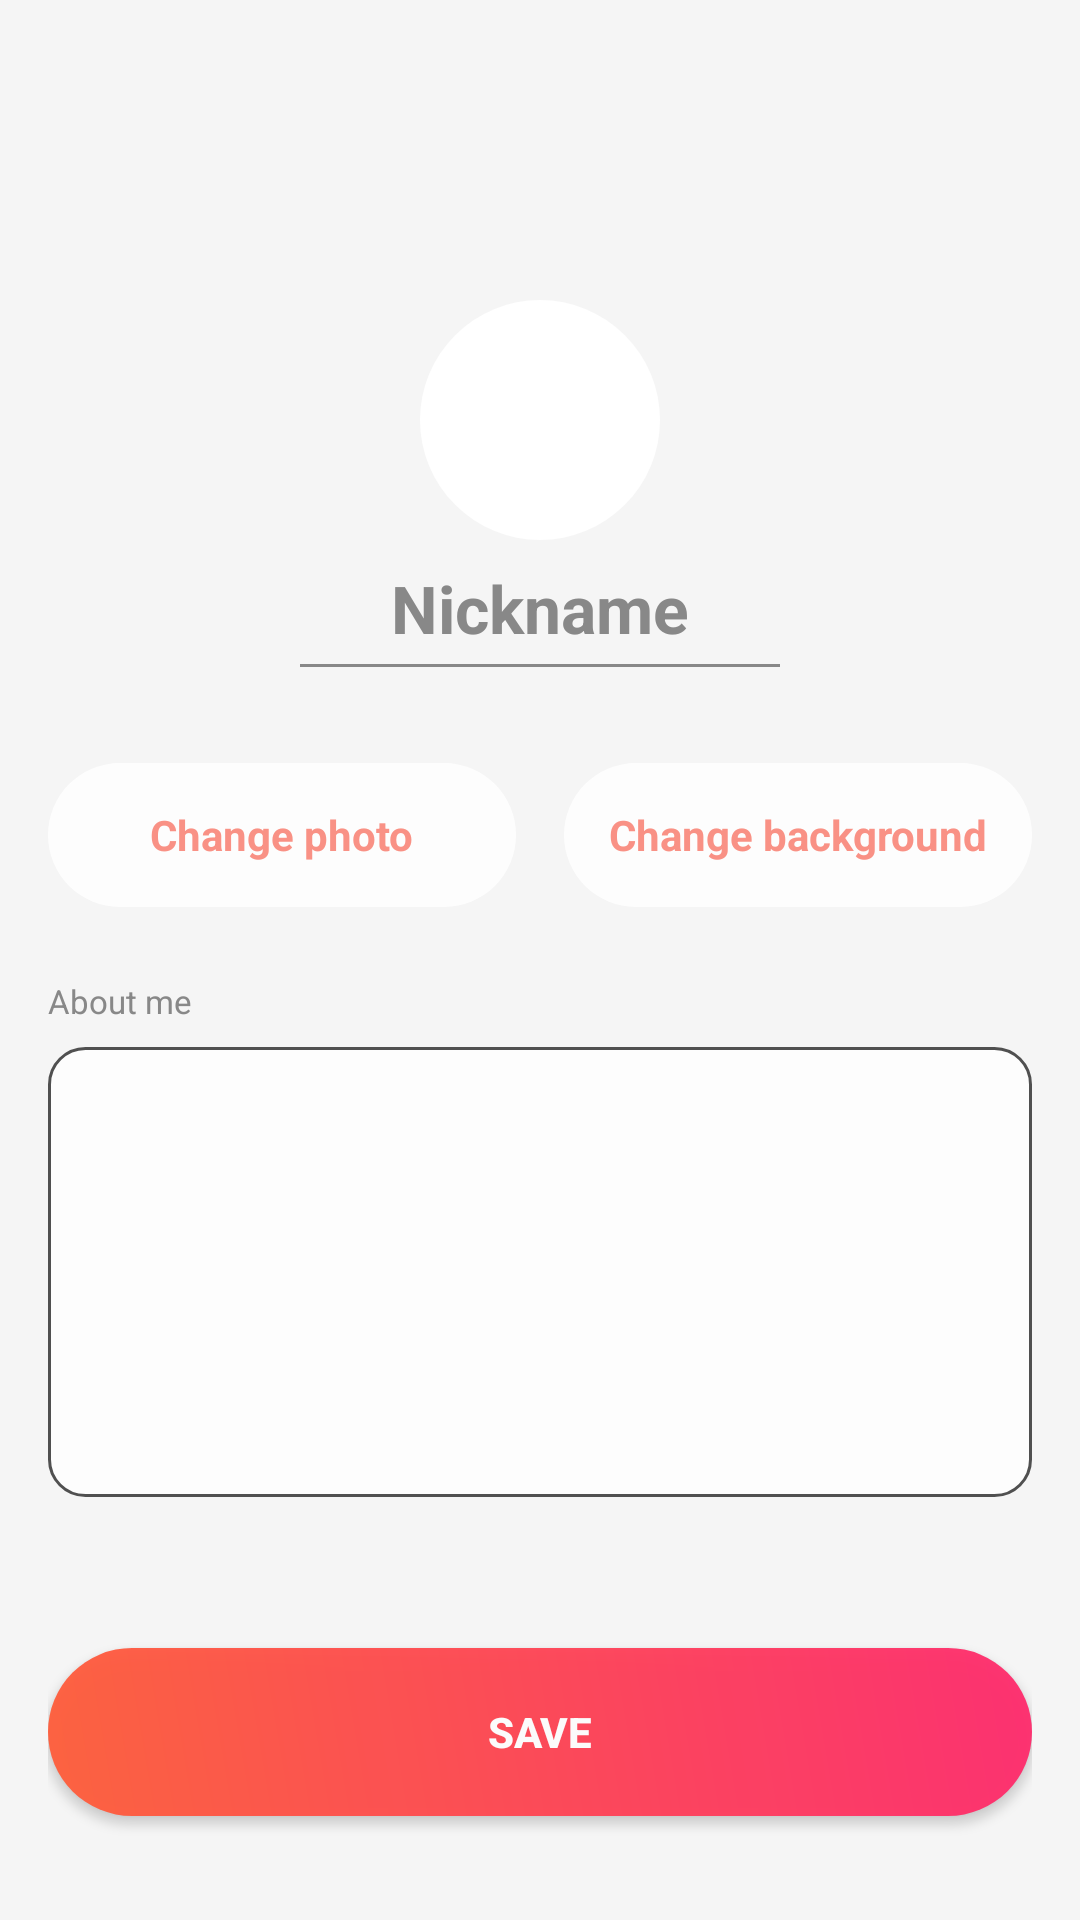

Here is an Android app screen rendered from its layout file. Give the layout XML and the strings, colors and styles it references.
<!-- AndroidManifest.xml: application theme Theme.MyNewTime -->
<!-- res/layout/layout_edit_profile.xml -->
<?xml version="1.0" encoding="utf-8"?>
<FrameLayout xmlns:android="http://schemas.android.com/apk/res/android"
    xmlns:app="http://schemas.android.com/apk/res-auto"
    android:layout_width="match_parent"
    android:layout_height="match_parent"
    android:background="@android:color/transparent"> 
    
    <LinearLayout 
        android:layout_width="match_parent"
        android:layout_height="match_parent"
        android:orientation="vertical"
        android:paddingTop="@dimen/header_clearance"
        android:clipToPadding="false">

        <ScrollView
            android:layout_width="match_parent"
            android:layout_height="match_parent"
            android:fillViewport="true"
            android:scrollbars="none">

            <LinearLayout
                android:layout_width="match_parent"
                android:layout_height="wrap_content"
                android:orientation="vertical"
                android:gravity="center_horizontal"
                android:paddingHorizontal="16dp" 
                android:paddingBottom="20dp"> 

                <ImageView
                    android:id="@+id/edit_avatar_preview"
                    android:layout_width="80dp"
                    android:layout_height="80dp"
                    android:layout_marginTop="20dp"
                    android:background="@drawable/bg_edit_circle"
                    android:src="@android:drawable/sym_def_app_icon"
                    android:scaleType="centerCrop"
                    android:padding="0dp"/>

                <EditText
                    android:id="@+id/input_nickname"
                    android:layout_width="wrap_content"
                    android:layout_height="wrap_content"
                    android:layout_marginTop="8dp"
                    android:background="@null"
                    android:textColor="@color/textDynamic" 
                    android:textSize="22sp"
                    android:textStyle="bold"
                    android:hint="@string/label_nickname"
                    android:textColorHint="@color/textGrayDynamic"
                    android:paddingBottom="4dp"
                    android:gravity="center"
                    android:singleLine="true"/>

                <View 
                    android:layout_width="160dp" 
                    android:layout_height="1dp" 
                    android:background="@color/textGrayDynamic"
                    android:layout_marginBottom="32dp"/>

                <LinearLayout
                    android:layout_width="match_parent"
                    android:layout_height="wrap_content"
                    android:orientation="horizontal">

                    <LinearLayout
                        android:id="@+id/btn_change_photo"
                        android:layout_width="0dp"
                        android:layout_height="48dp"
                        android:layout_weight="1"
                        android:layout_marginEnd="8dp"
                        android:background="@drawable/bg_button_gray"
                        android:foreground="@drawable/ripple_button_gray"
                        android:gravity="center"
                        android:clickable="true"
                        android:focusable="true" 
                        android:alpha="0.85">
                        <TextView
                            android:layout_width="wrap_content"
                            android:layout_height="wrap_content"
                            android:text="@string/btn_change_photo"
                            android:textColor="@color/burgundyRed" 
                            android:textStyle="bold"/>
                    </LinearLayout>

                    <LinearLayout
                        android:id="@+id/btn_change_background"
                        android:layout_width="0dp"
                        android:layout_height="48dp"
                        android:layout_weight="1"
                        android:layout_marginStart="8dp"
                        android:background="@drawable/bg_button_gray"
                        android:foreground="@drawable/ripple_button_gray"
                        android:gravity="center"
                        android:clickable="true"
                        android:focusable="true" 
                        android:alpha="0.85">
                        <TextView
                            android:layout_width="wrap_content"
                            android:layout_height="wrap_content"
                            android:text="@string/btn_change_background"
                            android:textColor="@color/burgundyRed" 
                            android:textStyle="bold"/>
                    </LinearLayout>
                </LinearLayout>

                <LinearLayout
                    android:layout_width="match_parent"
                    android:layout_height="wrap_content"
                    android:orientation="vertical"
                    android:layout_marginTop="24dp">

                    <TextView
                        android:layout_width="wrap_content"
                        android:layout_height="wrap_content"
                        android:text="@string/label_about"
                        android:textColor="@color/textGrayDynamic" 
                        android:textSize="11sp"
                        android:layout_marginBottom="8dp"/>

                    
                    <EditText
                        android:id="@+id/input_about"
                        android:layout_width="match_parent"
                        android:layout_height="150dp"
                        android:background="@drawable/bg_input_field"
                        android:textColor="@color/textDynamic" 
                        android:textSize="16sp"
                        android:gravity="top|start"
                        android:padding="16dp"
                        android:alpha="0.85"/>
                        
                    
                    <TextView
                        android:id="@+id/text_about_counter"
                        android:layout_width="match_parent"
                        android:layout_height="wrap_content"
                        android:gravity="end"
                        android:textColor="@color/textGrayDynamic"
                        android:textSize="12sp"
                        android:layout_marginTop="4dp" />
                </LinearLayout>

                <Button
                    android:id="@+id/btn_save_changes"
                    android:layout_width="match_parent"
                    android:layout_height="56dp"
                    android:text="@string/btn_save_changes"
                    android:background="@drawable/bg_button_grapefruit"
                    android:clickable="true" 
                    android:focusable="true"
                    android:foreground="@drawable/ripple_button_grapefruit"
                    android:textColor="@color/textWhiteStatic" 
                    android:textStyle="bold"
                    android:layout_marginTop="30dp"
                    android:layout_marginBottom="20dp"
                    android:alpha="0.95"/>

            </LinearLayout>
        </ScrollView>
    </LinearLayout>
</FrameLayout>
<!-- resources referenced by this layout -->
<resources>
  <color name="burgundyRed">#FA8072</color>
  <color name="textDynamic">#000000</color>
  <color name="textGrayDynamic">#888888</color>
  <color name="textWhiteStatic">#FFFFFF</color>
  <dimen name="header_clearance">80dp</dimen>
  <!-- drawable bg_button_grapefruit (drawable) -->
  <?xml version="1.0" encoding="utf-8"?>
  <shape xmlns:android="http://schemas.android.com/apk/res/android">
      <gradient
          android:startColor="#FF5E3A"
          android:endColor="#FF2A6D"
          android:angle="45" /> 
      <corners android:radius="28dp"/> 
  </shape>
  <!-- drawable bg_button_gray (drawable) -->
  <?xml version="1.0" encoding="utf-8"?>
  <shape xmlns:android="http://schemas.android.com/apk/res/android">
      <solid android:color="@color/cardDynamic" /> 
      
      <corners android:radius="24dp" /> 
  </shape>
  <!-- drawable bg_edit_circle (drawable) -->
  <shape xmlns:android="http://schemas.android.com/apk/res/android" android:shape="oval">
      <solid android:color="@color/cardDynamic"/>
  </shape>
  <!-- drawable bg_input_field (drawable) -->
  <?xml version="1.0" encoding="utf-8"?>
  <shape xmlns:android="http://schemas.android.com/apk/res/android">
      <solid android:color="@color/cardDynamic" /> 
      
      <stroke android:width="1dp" android:color="@color/iconTintDynamic" />
      
      <corners android:radius="12dp" /> 
  </shape>
  <!-- drawable ripple_button_grapefruit (drawable) -->
  <?xml version="1.0" encoding="utf-8"?>
  <ripple xmlns:android="http://schemas.android.com/apk/res/android"
      android:color="#40FFFFFF"> 
      <item android:id="@android:id/mask">
          <shape android:shape="rectangle">
              <solid android:color="@android:color/black" />
              <corners android:radius="28dp" /> 
          </shape>
      </item>
  </ripple>
  <!-- drawable ripple_button_gray (drawable) -->
  <?xml version="1.0" encoding="utf-8"?>
  <ripple xmlns:android="http://schemas.android.com/apk/res/android"
      android:color="@color/rippleDynamic"> <item android:id="@android:id/mask">
          <shape android:shape="rectangle">
              <solid android:color="@android:color/white" />
              <corners android:radius="24dp" /> </shape>
      </item>
  </ripple>
  <string name="btn_change_background">Change background</string>
  <string name="btn_change_photo">Change photo</string>
  <string name="btn_save_changes">Save</string>
  <string name="label_about">About me</string>
  <string name="label_nickname">Nickname</string>
  <style name="Theme.MyNewTime" parent="Theme.AppCompat.DayNight.NoActionBar">
          <item name="colorPrimary">@color/burgundyRed</item>
          
          <item name="colorPrimaryDark">@color/bgDynamic</item>
          <item name="android:windowBackground">@color/bgDynamic</item>
          
          <item name="colorAccent">@color/burgundyRed</item>
          <item name="colorControlHighlight">#33888888</item>
      </style>
  <color name="cardDynamic">#FFFFFF</color>
  <color name="iconTintDynamic">#333333</color>
  <color name="rippleDynamic">#33000000</color>
  <color name="bgDynamic">#F5F5F5</color>
</resources>
